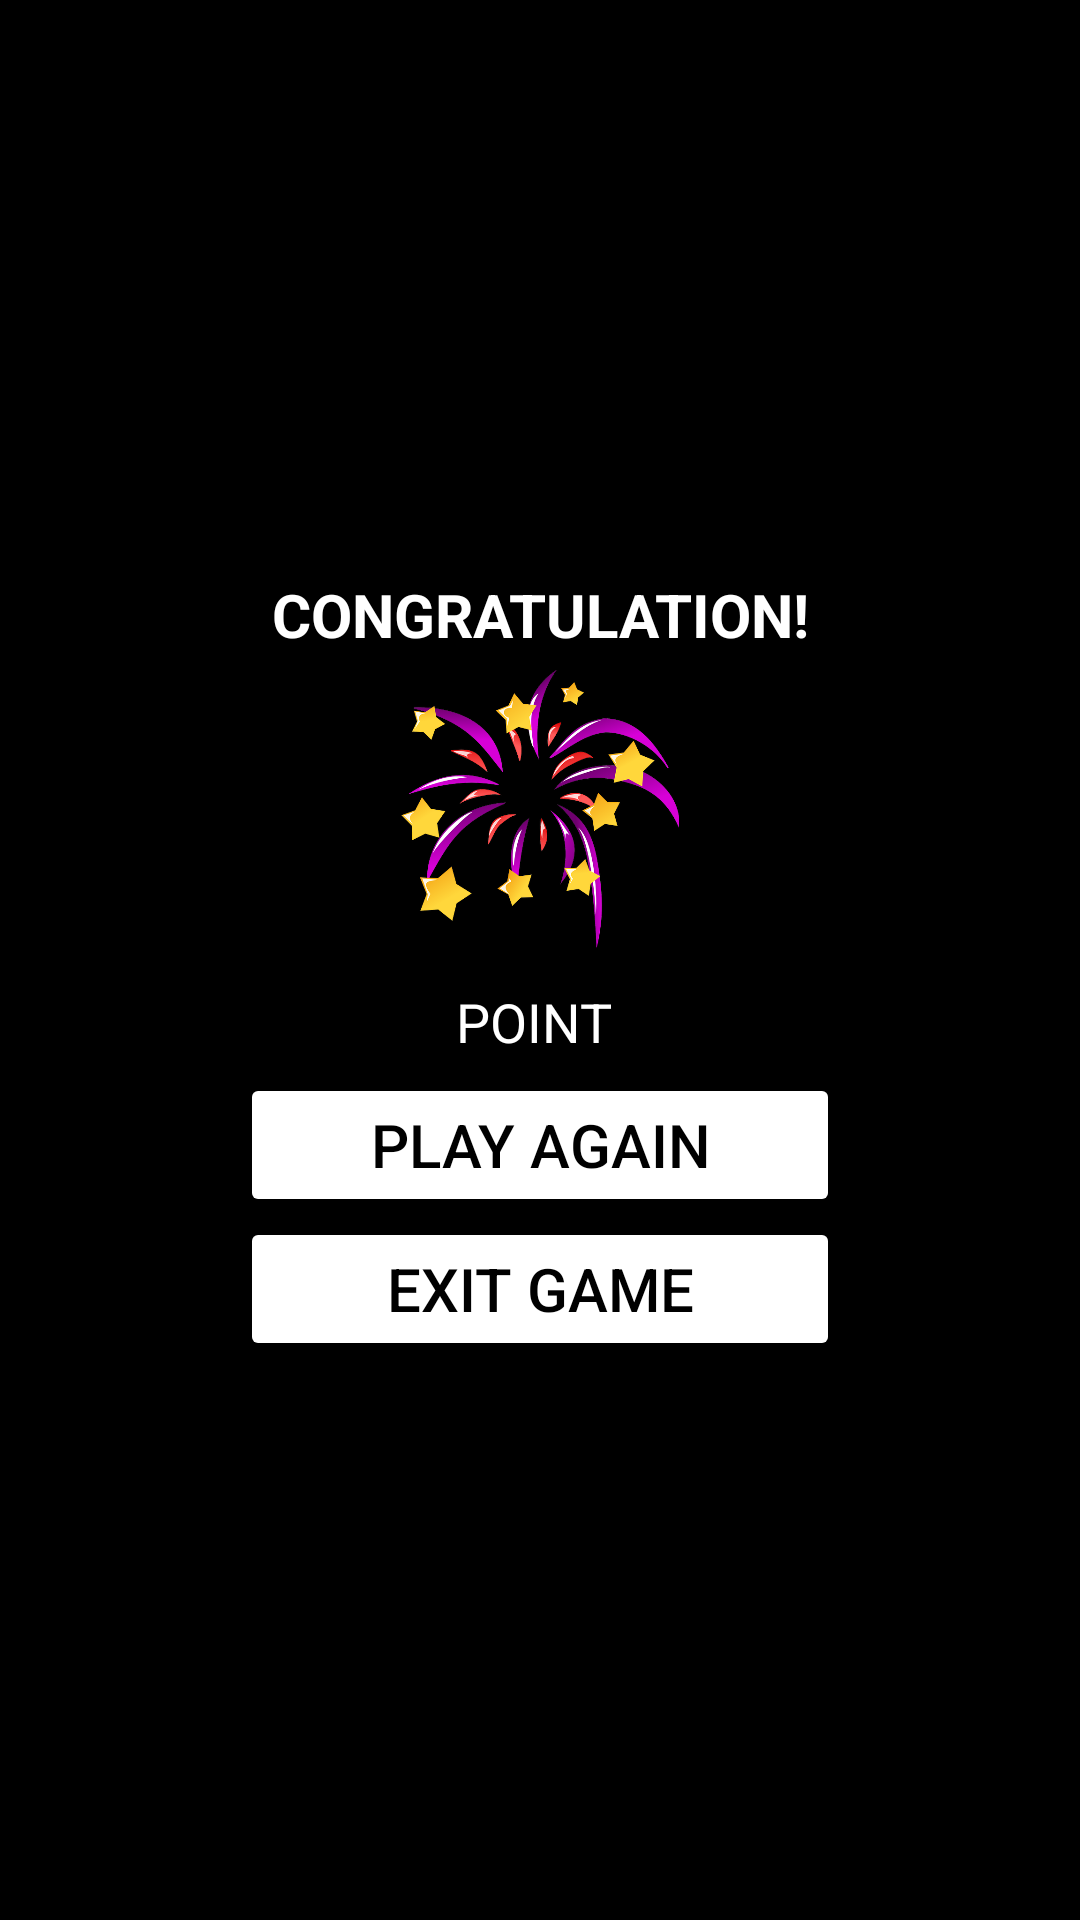

Write the Android layout XML for this screen, with the resource values it uses.
<!-- AndroidManifest.xml: application theme Theme.YourBrain -->
<!-- res/layout/activity_end_memory.xml -->
<?xml version="1.0" encoding="utf-8"?>
<LinearLayout xmlns:android="http://schemas.android.com/apk/res/android"
    android:layout_width="match_parent"
    android:layout_height="match_parent"
    xmlns:tools="http://schemas.android.com/tools"
    android:orientation="vertical"
    android:gravity="center_vertical"
    tools:context=".DifferentColor.EndDifferentColor"
    android:background="@color/black"
    >

    <TextView
        android:layout_width="match_parent"
        android:layout_height="wrap_content"
        android:padding="5dp"
        android:textSize="20sp"
        android:text="Congratulation!"
        android:textColor="@color/white"
        android:textStyle="bold"
        android:textAllCaps="true"
        android:gravity="center"
        />

    <ImageView
        android:layout_width="match_parent"
        android:layout_height="100dp"
        android:src="@drawable/newyear"
        />

    <TextView
        android:id="@+id/tvpoint"
        android:layout_width="match_parent"
        android:layout_height="wrap_content"
        android:text="Point "
        android:gravity="center"
        android:textColor="@color/white"
        android:textSize="18sp"
        android:textAllCaps="true"
        android:padding="5dp"
        />

    <Button
        android:id="@+id/btn_playagain"
        android:layout_width="200dp"
        android:layout_height="wrap_content"
        android:backgroundTint="@color/white"
        android:text="Play again"
        android:textSize="20sp"
        android:layout_gravity="center"
        android:textColor="@color/black"
        android:textAllCaps="true"
        />

    <Button
        android:id="@+id/btn_exitgame"
        android:layout_width="200dp"
        android:layout_height="wrap_content"
        android:backgroundTint="@color/white"
        android:text="Exit game"
        android:textSize="20sp"
        android:layout_gravity="center"
        android:textColor="@color/black"
        android:textAllCaps="true"
        />

</LinearLayout>
<!-- resources referenced by this layout -->
<resources>
  <color name="black">#FF000000</color>
  <color name="white">#FFFFFFFF</color>
  <!-- drawable newyear: png bitmap (drawable, 142501 bytes) -->
  <style name="Theme.YourBrain" parent="Theme.MaterialComponents.DayNight.NoActionBar">
          
          <item name="colorPrimary">@color/purple_500</item>
          <item name="colorPrimaryVariant">@color/purple_700</item>
          <item name="colorOnPrimary">@color/white</item>
          
          <item name="colorSecondary">@color/teal_200</item>
          <item name="colorSecondaryVariant">@color/teal_700</item>
          <item name="colorOnSecondary">@color/black</item>
          
          <item name="android:statusBarColor" tools:targetApi="l">?attr/colorPrimaryVariant</item>
          
      </style>
  <color name="purple_500">#FF6200EE</color>
  <color name="purple_700">#FF3700B3</color>
  <color name="teal_200">#FF03DAC5</color>
  <color name="teal_700">#FF018786</color>
</resources>
